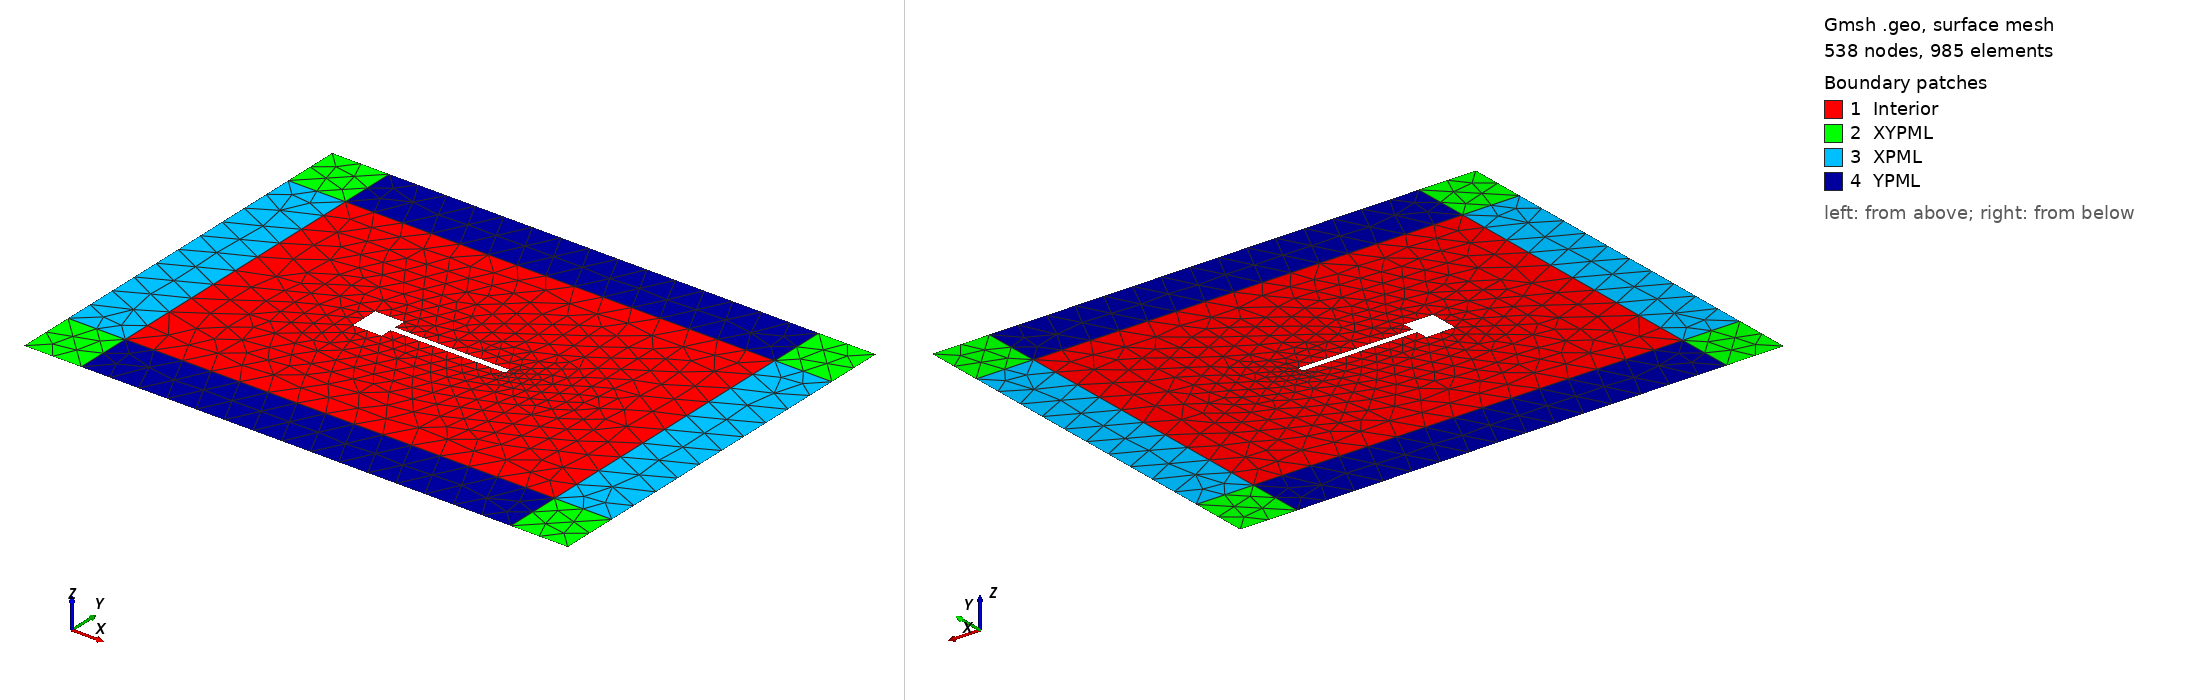

Gmsh geometry script, surface-meshed: 538 nodes, 985 surface elements. Boundary patches (legend numbers): 1 Interior, 2 XYPML, 3 XPML, 4 YPML. Left view from above one corner, right view from below the opposite corner. Legend entries are the model's physical surfaces. The drawing asked Gmsh for element sizes between 1% and 20% of the model's largest extent; the script's own settings can give other sizes.

=== flexible_rod.geo (drawn) ===
lc_box = 1.0;    // Mesh size far field
lc_wall = 0.5;  // Mesh size near structure

// Geometry Dimensions
D = 1;   // Square side length
L = 4;   // Rod length
H = 0.2;  // Rod thickness

// Farfield box limits
xmin = -5*D;
xmax =  10*D;
ymin = -5*D;
ymax =  5*D;

// PML width
w = 2*D;

// Square
Point(1) = {-D/2, -D/2, 0, lc_wall};
Point(2) = { D/2, -D/2, 0, lc_wall};
Point(3) = { D/2,  D/2, 0, lc_wall};
Point(4) = {-D/2,  D/2, 0, lc_wall};

// Rod
Point(5) = {D/2, -H/2, 0, lc_wall};
Point(6) = {D/2 + L, -H/2, 0, lc_wall};
Point(7) = {D/2 + L,  H/2, 0, lc_wall};
Point(8) = {D/2,  H/2, 0, lc_wall};

Line(1) = {1, 2};  // Square bottom
Line(2) = {2, 5};  // Square-rod intersect bottom
Line(3) = {5, 6};  // Rod bottom
Line(4) = {6, 7};  // Rod right
Line(5) = {7, 8};  // Rod top
Line(6) = {8, 3};  // Square-rod intersect top
Line(7) = {3, 4};  // Square top
Line(8) = {4, 1};  // Square left

// Bounding Box
Point(9)  = {xmin, ymin, 0, lc_box};
Point(10) = {xmax, ymin, 0, lc_box};
Point(11) = {xmax, ymax, 0, lc_box};
Point(12) = {xmin, ymax, 0, lc_box};

Line(9)  = {9, 10};  // Domain bottom
Line(10) = {10,11};  // Domain right
Line(11) = {11,12};  // Domain right
Line(12) = {12, 9};  // Domain right

Curve Loop (1) = {9, 10, 11, 12};          // Fluid domain
Curve Loop (2) = {1, 2, 3, 4, 5, 6, 7, 8}; // Object
Plane Surface(3) = {1, 2};

// PML Points
// upper left
Point(13) = {xmin-w, ymax+w, 0};
Point(14) = {xmin-w, ymax, 0};
Point(15) = {xmin, ymax+w, 0};
//lower left
Point(16) = {xmin-w, ymin-w, 0};
Point(17) = {xmin-w, ymin, 0};
Point(18) = {xmin, ymin-w, 0};
//upper right
Point(19) = {xmax+w, ymax+w, 0};
Point(20) = {xmax+w, ymax, 0};
Point(21) = {xmax, ymax+w, 0};
//lower right
Point(22) = {xmax+w, ymin-w, 0};
Point(23) = {xmax+w, ymin, 0};
Point(24) = {xmax, ymin-w, 0};

MeshSize{13:24} = lc_box;

// Upper Left PML
Line(13) = {13, 14};
Line(14) = {14, 12};
Line(15) = {12, 15};
Line(16) = {15, 13};
Curve Loop (3) = {13, 14, 15, 16};
Plane Surface (4) = {3};

// Lower left PML
Line(17) = {16, 17};
Line(18) = {17, 9};
Line(19) = {9, 18};
Line(20) = {18, 16};
Curve Loop (4) = {17, 18, 19, 20};
Plane Surface (5) = {4};

// Upper right PML
Line(21) = {19, 20};
Line(22) = {20, 11};
Line(23) = {11, 21};
Line(24) = {21, 19};
Curve Loop (5) = {21, 22, 23, 24};
Plane Surface (6) = {5};

// Lower right PML
Line(25) = {22, 23};
Line(26) = {23, 10};
Line(27) = {10, 24};
Line(28) = {24, 22};
Curve Loop (6) = {25, 26, 27, 28};
Plane Surface (7) = {6};

// Left X pml
Line(29) = {14, 17};
Curve Loop(7) = {29, 18, -12, -14};
Plane Surface(8) = {7};

// Upper Y pml
Line(30) = {15, 21};
Curve Loop(8) = {11, 15, 30, -23};
Plane Surface(9) = {8};

// Right X pml
Line(31) = {20, 23};
Curve Loop(9) = {10, -22, 31, 26};
Plane Surface(10) = {9};

// Lower Y pml
Line(32) = {24, 18};
Curve Loop(10) = {9, 27, 32, -19};
Plane Surface(11) = {10};


// Physical Groups
Physical Line("Wall", 1)    = {3, 4, 5};
//Physical Line("Wall", 1)    = {1, 2, 3, 4, 5, 6, 7, 8};
Physical Line("Square", 10) = {2, 6, 7, 8, 1};
Physical Line("Outflow", 3) = {13, 16, 30, 24, 21, 31, 25, 28, 32, 20, 17, 29};

Physical Surface("Interior", 9)  = {3};
Physical Surface("XPML", 100)    = {8, 10};
Physical Surface("YPML", 200)    = {9, 11};
Physical Surface("XYPML", 300)   = {4, 5, 6, 7};
